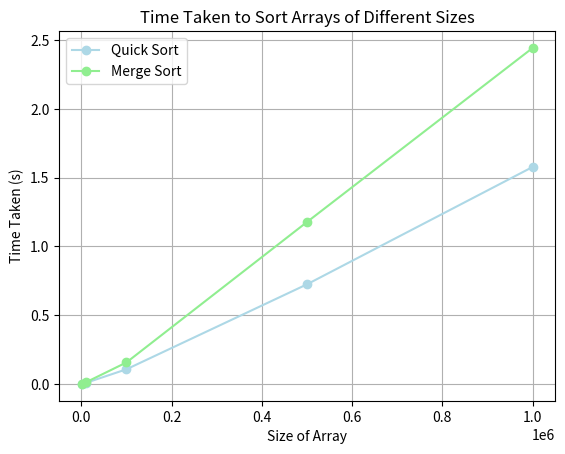

Generate this figure with matplotlib:
import time
import matplotlib.pyplot as plt
import random

def partition(arr, low, high):
    pivot = arr[high]
    i = low - 1
    for j in range(low, high):
        if arr[j] < pivot:
            i += 1
            arr[i], arr[j] = arr[j], arr[i]
    arr[i + 1], arr[high] = arr[high], arr[i + 1]
    return i + 1

def quick_sort(arr, low, high):
    if low < high:
        pi = partition(arr, low, high)
        quick_sort(arr, low, pi - 1)
        quick_sort(arr, pi + 1, high)

def merge_sort(arr):
    if len(arr) > 1:
        mid = len(arr) // 2
        L = arr[:mid]
        R = arr[mid:]

        merge_sort(L)
        merge_sort(R)

        i = j = k = 0

        while i < len(L) and j < len(R):
            if L[i] < R[j]:
                arr[k] = L[i]
                i += 1
            else:
                arr[k] = R[j]
                j += 1
            k += 1

        while i < len(L):
            arr[k] = L[i]
            i += 1
            k += 1

        while j < len(R):
            arr[k] = R[j]
            j += 1
            k += 1

# Generate arrays of different dimensions
random.seed(42)
array_sizes = [1000, 10000, 100000, 500000, 1000000]
arrays = []

for size in array_sizes:
    arrays.append([random.randint(0, 100000) for _ in range(size)])

# Measure time taken for sorting each array using Quick Sort
quick_sort_times = []

for arr in arrays:
    start_time = time.time()
    quick_sort(arr.copy(), 0, len(arr) - 1)
    end_time = time.time()
    quick_sort_times.append(end_time - start_time)

# Measure time taken for sorting each array using Merge Sort
merge_sort_times = []

for arr in arrays:
    start_time = time.time()
    merge_sort(arr.copy())
    end_time = time.time()
    merge_sort_times.append(end_time - start_time)

# Output time taken for each array
for size, quick_sort_time, merge_sort_time in zip(array_sizes, quick_sort_times, merge_sort_times):
    print(f"Time taken to sort {size} elements using Quick Sort: {quick_sort_time:.6f} seconds")
    print(f"Time taken to sort {size} elements using Merge Sort: {merge_sort_time:.6f} seconds")

# Plotting
plt.plot(array_sizes, quick_sort_times, marker='o', linestyle='-', color='lightblue', label='Quick Sort')
plt.plot(array_sizes, merge_sort_times, marker='o', linestyle='-', color='lightgreen', label='Merge Sort')
plt.title('Time Taken to Sort Arrays of Different Sizes')
plt.xlabel('Size of Array')
plt.ylabel('Time Taken (s)')
plt.legend()
plt.grid(True)
plt.show()